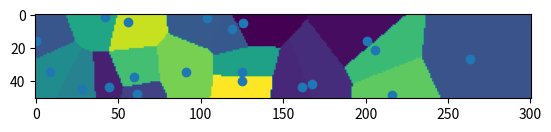

The script that saved this image: (Note: this script raises an exception after producing the figure.)
import numpy as np

def voronoi(n1, n2, dh, xp, zp, val):
    """
    Simple Voronoi 2D interpolation.
    """

    model = np.zeros((n1, n2), dtype=np.float32)

    for i2 in range(0, n2):
        x = float(i2)*dh
        for i1 in range(0, n1):
            z = float(i1)*dh
            # Initialize minimum distance
            dmin = 0.
            # Loop over number of scatter points
            for ipts in range(0, np.size(xp)):
                d = np.sqrt((x - xp[ipts])**2 + (z - zp[ipts])**2)
                if ipts == 0:
                    dmin = d
                    imin = ipts
                elif d < dmin:
                    dmin = d
                    imin = ipts
            model[i1, i2] = val[imin]

    return model

def inverse_distance(n1, n2, dh, pw, xp, zp, val):
    """
    Inverse distance weightning 2D interpolation.
    """

    model = np.zeros((n1, n2), dtype=np.float32)

    for i2 in range(0, n2):
        x = float(i2)*dh
        for i1 in range(0, n1):
            z = float(i1)*dh
            # Initialize numerator and denominator
            num = 0.
            den = 0.
            # Loop over number of scatter points
            for ipts in range(0, np.size(xp)):
                d = np.sqrt((x - xp[ipts])**2 + (z - zp[ipts])**2)
                if np.power(d, pw) > 0.0:
                    w = 1.0 / np.power(d, pw)
                    num += w * val[ipts]
                    den += w
                else:
                    num = val[ipts]
                    den = 1.
            model[i1, i2] = num / den

    return model

def inverse_distance2(n1, n2, dh, pw, xp, zp, val):
    # Create grid coordinates
    x_grid, z_grid = np.meshgrid(np.arange(n2)*dh, np.arange(n1)*dh)
    # Reshape scatter points and values for broadcasting
    xp = xp.reshape(-1, 1, 1)
    zp = zp.reshape(1, -1, 1)
    val = val.reshape(1, 1, -1)
    # Calculate distance
    d = np.sqrt((x_grid - xp)**2 + (z_grid - zp)**2)
    # Calculate weights using inverse distance
    w = np.power(d, -pw, where=(d !=0))
    # Handle zero distances
    zd = (d == 0)
    w = np.where(zd, 1, w)
    # Calculate w sum and sum of w
    wsum = np.sum(w*val, axis=0)
    sumw = np.sum(w, axis=0)

    # Calculate interpolated values
    model = wsum / sumw

    return model.astype(np.float32)

if __name__ == "__main__":
    import matplotlib.pyplot as plt
    import time
    np.random.seed(1)

    xp = np.random.random(20)*300
    zp = np.random.random(20)*50
    values = np.random.random(20)*1000

    start = time.time()
    model = voronoi(51, 301, 1., xp, zp, values)
    print("voronoi:: ", time.time()-start, flush=True)

    plt.imshow(model)
    plt.scatter(xp, zp)
    plt.show()

    start = time.time()
    model1 = inverse_distance2(51, 301, 1., 2., xp, zp, values)
    print("inverse_distance 1:: ", time.time()-start, flush=True)

    start = time.time()
    model2 = inverse_distance2(51, 301, 1., 4., xp, zp, values)
    print("inverse_distance 2:: ", time.time()-start, flush=True)

    start = time.time()
    model3 = inverse_distance2(51, 301, 1., 8., xp, zp, values)
    print("inverse_distance 3:: ", time.time()-start, flush=True)

    plt.subplot(311)
    plt.imshow(model1, vmin=0, vmax=1000)
    plt.scatter(xp, zp)
    plt.subplot(312)
    plt.imshow(model2, vmin=0, vmax=1000)
    plt.scatter(xp, zp)
    plt.subplot(313)
    plt.imshow(model3, vmin=0, vmax=1000)
    plt.scatter(xp, zp)
    plt.show()